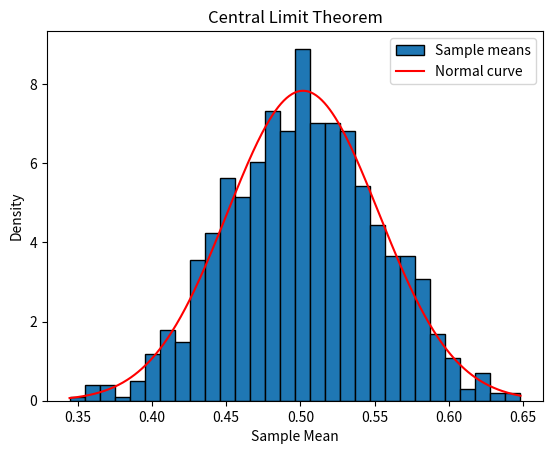

Recreate this plot in Python.
import numpy as np
import matplotlib.pyplot as plt
from scipy.stats import norm

population = np.random.uniform(0, 1, 100000)

means = []

for _ in range(1000):
    sample = np.random.choice(population, 30)
    means.append(np.mean(sample))

m = np.mean(means)
s = np.std(means)
se = np.std(population)/np.sqrt(30)

print("Population mean:", np.mean(population))
print("Population std:", np.std(population))
print("Sample means:", len(means))
print("Mean of means:", m)
print("Std of means:", s)
print("Standard error:", se)

# Plotting
x = np.linspace(min(means), max(means), 500)
pdf = norm.pdf(x, m, s)

plt.hist(means, bins=30, density=True,
         edgecolor="black", label="Sample means")

plt.plot(x, pdf, color="red", label="Normal curve")

plt.title("Central Limit Theorem")
plt.xlabel("Sample Mean")
plt.ylabel("Density")
plt.legend()
plt.show()
